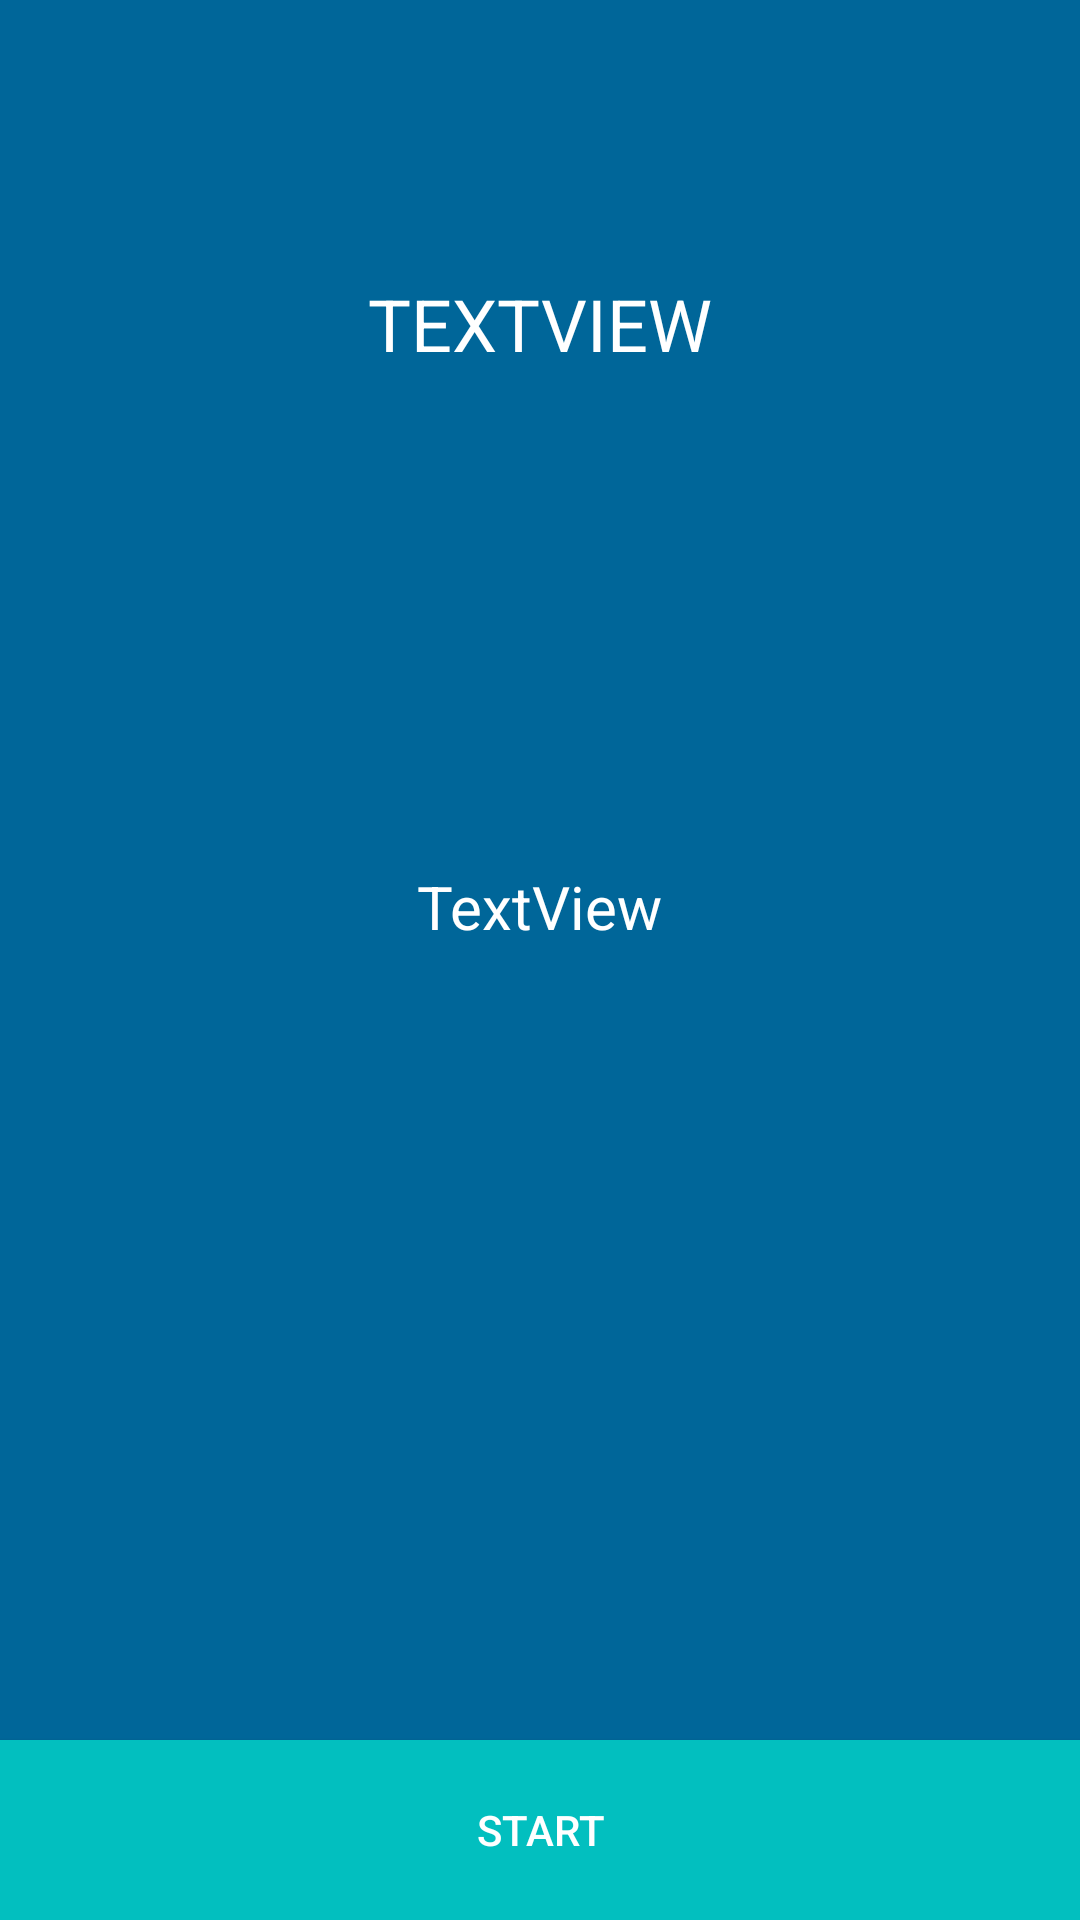

Write the Android layout XML for this screen, with the resource values it uses.
<!-- AndroidManifest.xml: application theme AppTheme -->
<!-- res/layout/hhacker_mode_inst.xml -->
<?xml version="1.0" encoding="utf-8"?>
<androidx.constraintlayout.widget.ConstraintLayout
    xmlns:android="http://schemas.android.com/apk/res/android"
    xmlns:app="http://schemas.android.com/apk/res-auto"
    xmlns:tools="http://schemas.android.com/tools"
    android:layout_width="match_parent"
    android:background="#006699"
    android:layout_height="match_parent">

    <TextView
        android:id="@+id/HHinstruction"
        android:layout_width="wrap_content"
        android:layout_height="wrap_content"
        android:text="TextView"
        android:textColor="#FFFFFF"
        android:textSize="20sp"
        app:layout_constraintBottom_toBottomOf="parent"
        app:layout_constraintEnd_toEndOf="parent"
        app:layout_constraintStart_toStartOf="parent"
        app:layout_constraintTop_toTopOf="parent"
        app:layout_constraintVertical_bias="0.471" />

    <TextView
        android:id="@+id/HHwelcomeH"
        android:layout_width="wrap_content"
        android:layout_height="wrap_content"
        android:text="TextView"
        android:textAllCaps="true"
        android:textColor="#FFFFFF"
        android:textSize="24sp"
        app:layout_constraintBottom_toBottomOf="parent"
        app:layout_constraintEnd_toEndOf="parent"
        app:layout_constraintStart_toStartOf="parent"
        app:layout_constraintTop_toTopOf="parent"
        app:layout_constraintVertical_bias="0.151" />

    <Button
        android:id="@+id/HHbuttonStart"
        android:layout_width="match_parent"
        android:layout_height="60dp"
        android:textColor="#FFFFFF"
        android:background="#02BFBF"
        android:text="Start"
        app:layout_constraintBottom_toBottomOf="parent"
        app:layout_constraintEnd_toEndOf="parent" />
</androidx.constraintlayout.widget.ConstraintLayout>
<!-- resources referenced by this layout -->
<resources>
  <style name="AppTheme" parent="Theme.AppCompat.Light.DarkActionBar">
          
          <item name="colorPrimary">#005379</item>
          <item name="colorPrimaryDark">#003E5A</item>
          <item name="colorAccent">@color/colorAccent</item>
      </style>
  <!-- not gathered from this repository: default colours our renderer supplied (Android Studio template values) -->
  <color name="colorAccent">#FF03DAC5</color>
</resources>
